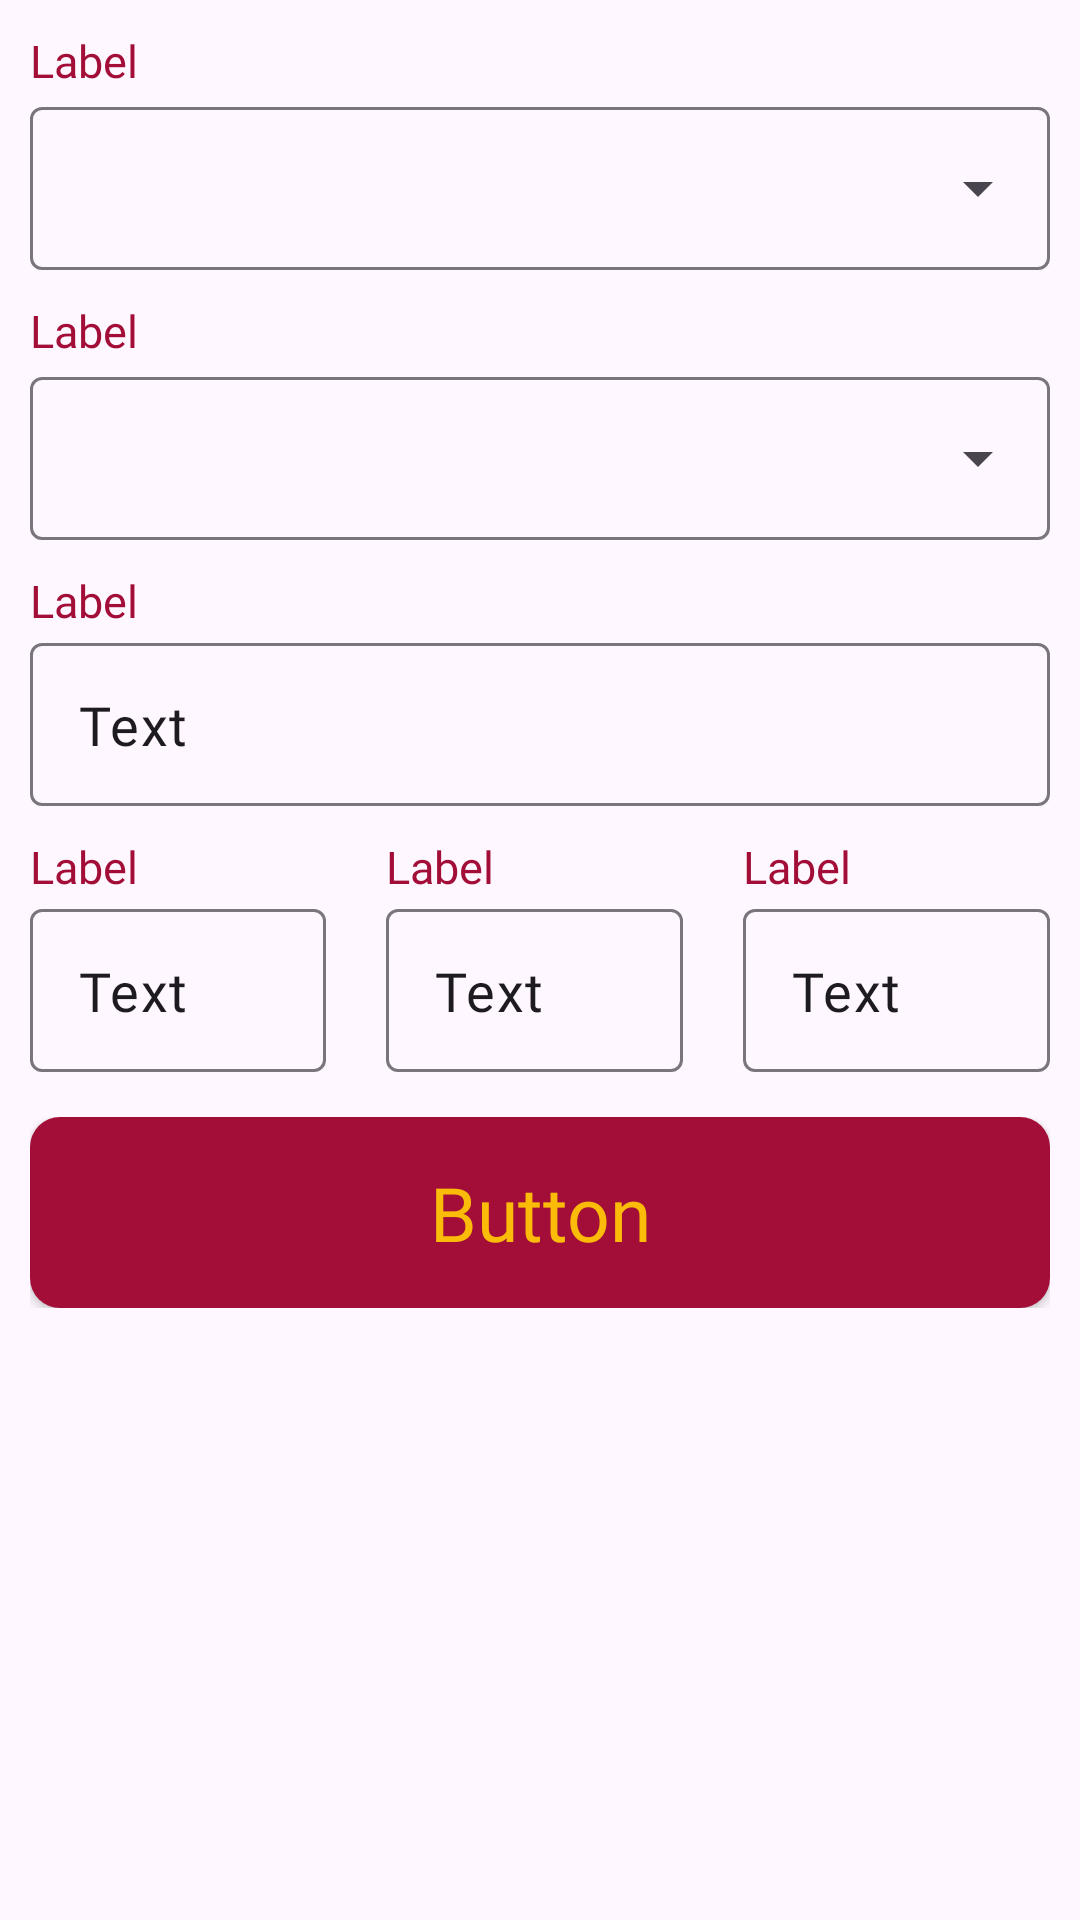

Android layout source for this screen:
<!-- AndroidManifest.xml: application theme Theme.DepositCalculator -->
<!-- res/layout/fragment_fixed_deposit.xml -->
<?xml version="1.0" encoding="utf-8"?>
<androidx.constraintlayout.widget.ConstraintLayout xmlns:android="http://schemas.android.com/apk/res/android"
    xmlns:tools="http://schemas.android.com/tools"
    android:layout_width="match_parent"
    android:layout_height="match_parent"
    xmlns:app="http://schemas.android.com/apk/res-auto"
    tools:context=".FixedDepositFragment">

    <include
        android:id="@+id/dropdownDepositScheme"
        android:layout_width="match_parent"
        android:layout_height="wrap_content"
        layout="@layout/layout_dropdown"
        android:layout_marginHorizontal="10dp"
        android:layout_marginTop="10dp"
        app:layout_constraintTop_toTopOf="parent"
        app:layout_constraintStart_toStartOf="parent"
        app:layout_constraintEnd_toEndOf="parent"/>

    <include
        android:id="@+id/dropdownInterestPayment"
        android:layout_width="match_parent"
        android:layout_height="wrap_content"
        layout="@layout/layout_dropdown"
        android:layout_marginHorizontal="10dp"
        android:layout_marginTop="10dp"
        app:layout_constraintTop_toBottomOf="@id/dropdownDepositScheme"
        app:layout_constraintStart_toStartOf="parent"
        app:layout_constraintEnd_toEndOf="parent"/>

    <include
        android:id="@+id/et_amount"
        android:layout_width="match_parent"
        android:layout_height="wrap_content"
        layout="@layout/layout_input_text_field"
        android:layout_marginTop="10dp"
        android:layout_marginHorizontal="10dp"
        app:layout_constraintStart_toStartOf="parent"
        app:layout_constraintEnd_toEndOf="parent"
        app:layout_constraintTop_toBottomOf="@id/dropdownInterestPayment"/>

    <include
        android:id="@+id/et_year"
        android:layout_width="0dp"
        android:layout_height="wrap_content"
        layout="@layout/layout_input_text_field"
        android:layout_marginTop="10dp"
        android:layout_marginHorizontal="10dp"
        app:layout_constraintStart_toStartOf="parent"
        app:layout_constraintEnd_toEndOf="@id/constraint1"
        app:layout_constraintTop_toBottomOf="@id/et_amount"/>

    <androidx.constraintlayout.widget.Constraints
        android:id="@+id/constraint1"
        android:layout_width="match_parent"
        android:layout_height="match_parent"
        android:orientation="vertical"
        app:layout_constraintGuide_percent="0.33"/>

    <include
        android:id="@+id/et_month"
        android:layout_width="0dp"
        android:layout_height="wrap_content"
        layout="@layout/layout_input_text_field"
        android:layout_marginTop="10dp"
        android:layout_marginHorizontal="10dp"
        app:layout_constraintStart_toStartOf="@id/constraint1"
        app:layout_constraintEnd_toEndOf="@id/constraint2"
        app:layout_constraintTop_toBottomOf="@id/et_amount"/>

    <androidx.constraintlayout.widget.Constraints
        android:id="@+id/constraint2"
        android:layout_width="match_parent"
        android:layout_height="match_parent"
        android:orientation="vertical"
        app:layout_constraintGuide_percent="0.66"/>

    <include
        android:id="@+id/et_day"
        android:layout_width="0dp"
        android:layout_height="wrap_content"
        layout="@layout/layout_input_text_field"
        android:layout_marginTop="10dp"
        android:layout_marginHorizontal="10dp"
        app:layout_constraintStart_toStartOf="@id/constraint2"
        app:layout_constraintEnd_toEndOf="parent"
        app:layout_constraintTop_toBottomOf="@id/et_amount"/>

    <include
        android:id="@+id/btn_calculate"
        android:layout_width="match_parent"
        android:layout_height="wrap_content"
        layout="@layout/layout_button"
        android:layout_marginTop="15dp"
        android:layout_marginHorizontal="10dp"
        app:layout_constraintStart_toStartOf="parent"
        app:layout_constraintEnd_toEndOf="parent"
        app:layout_constraintTop_toBottomOf="@id/et_year"/>

</androidx.constraintlayout.widget.ConstraintLayout>
<!-- res/layout/layout_dropdown.xml (included above) -->
<?xml version="1.0" encoding="utf-8"?>
<androidx.constraintlayout.widget.ConstraintLayout xmlns:android="http://schemas.android.com/apk/res/android"
    xmlns:tools="http://schemas.android.com/tools"
    android:layout_width="match_parent"
    android:layout_height="match_parent"
    xmlns:app="http://schemas.android.com/apk/res-auto">

    <include
        android:id="@+id/tvLabel"
        android:layout_width="wrap_content"
        android:layout_height="wrap_content"
        layout="@layout/layout_label_input_text_field"
        app:layout_constraintStart_toStartOf="parent"
        app:layout_constraintTop_toTopOf="parent" />

    <com.google.android.material.textfield.TextInputLayout
        android:id="@+id/dropdown"
        android:layout_width="match_parent"
        android:layout_height="wrap_content"
        style="@style/Widget.Material3.TextInputLayout.OutlinedBox.ExposedDropdownMenu"
        app:layout_constraintTop_toBottomOf="@+id/tvLabel"
        app:layout_constraintStart_toStartOf="parent"
        app:layout_constraintEnd_toEndOf="parent">

        <AutoCompleteTextView
            android:layout_width="match_parent"
            android:layout_height="wrap_content"
            android:paddingVertical="15dp"
            android:inputType="none"
            android:textSize="18sp"
            android:fontFamily="@font/passion_one"/>

    </com.google.android.material.textfield.TextInputLayout>

</androidx.constraintlayout.widget.ConstraintLayout>
<!-- res/layout/layout_input_text_field.xml (included above) -->
<?xml version="1.0" encoding="utf-8"?>
<androidx.constraintlayout.widget.ConstraintLayout xmlns:android="http://schemas.android.com/apk/res/android"
    android:layout_width="match_parent"
    android:layout_height="match_parent"
    xmlns:app="http://schemas.android.com/apk/res-auto">

    <include
        android:layout_width="wrap_content"
        android:layout_height="wrap_content"
        android:id="@+id/tvLabel"
        layout="@layout/layout_label_input_text_field"
        app:layout_constraintStart_toStartOf="parent"
        app:layout_constraintTop_toTopOf="parent" />

    <com.google.android.material.textfield.TextInputLayout
        android:id="@+id/inputTextField"
        android:layout_width="match_parent"
        android:layout_height="wrap_content"
        style="@style/ThemeOverlay.Material3.TextInputEditText.FilledBox"
        app:hintEnabled="false"
        android:layout_marginTop="4dp"
        app:layout_constraintTop_toBottomOf="@+id/tvLabel"
        app:layout_constraintStart_toStartOf="parent"
        app:layout_constraintEnd_toEndOf="parent">

        <com.google.android.material.textfield.TextInputEditText
            android:id="@+id/editText"
            android:layout_width="match_parent"
            android:layout_height="wrap_content"
            android:paddingVertical="15dp"
            android:text="Text"
            android:textSize="18sp"
            android:fontFamily="@font/passion_one"/>

    </com.google.android.material.textfield.TextInputLayout>

</androidx.constraintlayout.widget.ConstraintLayout>
<!-- res/layout/layout_button.xml (included above) -->
<?xml version="1.0" encoding="utf-8"?>
<androidx.constraintlayout.widget.ConstraintLayout xmlns:android="http://schemas.android.com/apk/res/android"
    xmlns:tools="http://schemas.android.com/tools"
    android:layout_width="match_parent"
    android:layout_height="match_parent"
    xmlns:app="http://schemas.android.com/apk/res-auto">

    <androidx.appcompat.widget.AppCompatButton
        android:id="@+id/button"
        android:layout_width="match_parent"
        android:layout_height="wrap_content"
        android:background="@drawable/bg_button"
        android:text="Button"
        android:fontFamily="@font/passion_one"
        android:textAllCaps="false"
        android:textColor="@color/yellow"
        android:textSize="25sp"
        android:padding="15dp"
        app:layout_constraintEnd_toEndOf="parent"
        app:layout_constraintStart_toStartOf="parent"
        app:layout_constraintTop_toTopOf="parent" />

</androidx.constraintlayout.widget.ConstraintLayout>
<!-- res/layout/layout_label_input_text_field.xml (included above) -->
<?xml version="1.0" encoding="utf-8"?>
<androidx.constraintlayout.widget.ConstraintLayout xmlns:android="http://schemas.android.com/apk/res/android"
    android:layout_width="match_parent"
    android:layout_height="match_parent"
    xmlns:app="http://schemas.android.com/apk/res-auto">

    <androidx.appcompat.widget.AppCompatTextView
        android:id="@+id/heading"
        android:layout_width="wrap_content"
        android:layout_height="wrap_content"
        android:text="Label"
        android:fontFamily="@font/passion_one"
        android:textColor="@color/red"
        android:textSize="15sp"
        app:layout_constraintStart_toStartOf="parent"
        app:layout_constraintTop_toTopOf="parent"/>

</androidx.constraintlayout.widget.ConstraintLayout>
<!-- resources referenced by this layout -->
<resources>
  <color name="red">#A20E37</color>
  <color name="yellow">#FBBC09</color>
  <!-- drawable bg_button (drawable) -->
  <?xml version="1.0" encoding="utf-8"?>
  <layer-list xmlns:android="http://schemas.android.com/apk/res/android">
  <item>
      <shape android:shape="rectangle">
          <solid android:color="@color/red"/>
          <corners android:radius="10dp"/>
      </shape>
  </item>
  </layer-list>
  <style name="Theme.DepositCalculator" parent="Theme.Material3.DayNight.NoActionBar">
          
          <item name="colorPrimary">@color/red</item>
          <item name="colorPrimaryVariant">@color/dark_red</item>
          <item name="colorOnPrimary">@color/yellow</item>
          
          <item name="colorSecondary">@color/teal_200</item>
          <item name="colorSecondaryVariant">@color/teal_700</item>
          <item name="colorOnSecondary">@color/black</item>
          
          <item name="android:statusBarColor">?attr/colorPrimaryVariant</item>
          
      </style>
  <color name="dark_red">#860D2D</color>
  <color name="teal_200">#FF03DAC5</color>
  <color name="teal_700">#FF018786</color>
  <color name="black">#FF000000</color>
</resources>
